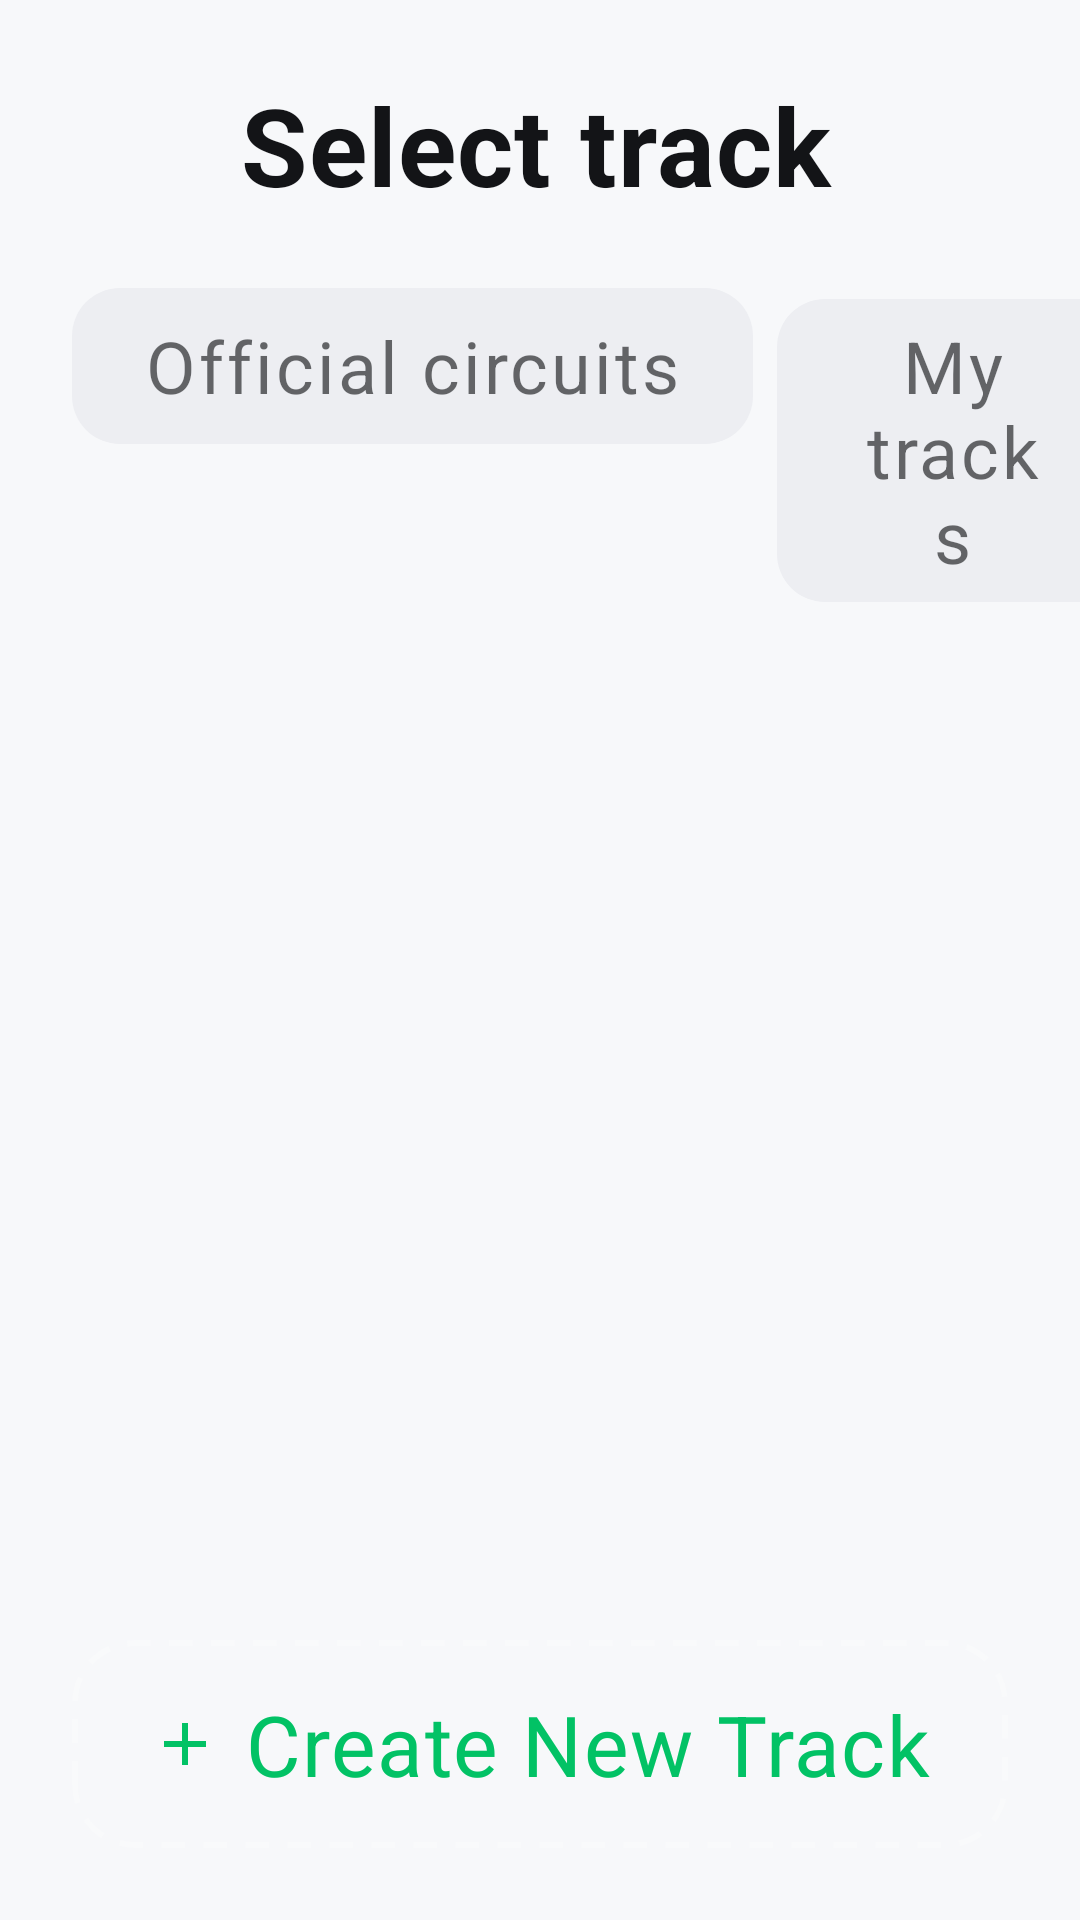

Android layout source for this screen:
<!-- AndroidManifest.xml: application theme Theme.Spirit -->
<!-- res/layout/fragment_track_select.xml -->
<?xml version="1.0" encoding="utf-8"?>
<layout xmlns:android="http://schemas.android.com/apk/res/android"
    xmlns:app="http://schemas.android.com/apk/res-auto"
    xmlns:tools="http://schemas.android.com/tools">

    <data>
        <variable
            name="viewModel"
            type="io.github.bbang208.spirit.ui.trackselect.TrackSelectViewModel" />
    </data>

    <androidx.constraintlayout.widget.ConstraintLayout
        android:layout_width="match_parent"
        android:layout_height="match_parent"
        android:background="@color/background_primary">

        
        <ImageButton
            android:id="@+id/btn_back"
            android:layout_width="@dimen/pleos_icon_btn_lg"
            android:layout_height="@dimen/pleos_icon_btn_lg"
            android:layout_marginStart="@dimen/pleos_spacing_md"
            android:layout_marginTop="@dimen/pleos_spacing_lg"
            android:background="?attr/selectableItemBackgroundBorderless"
            android:contentDescription="@string/cancel"
            android:src="@drawable/ic_arrow_back"
            app:layout_constraintStart_toStartOf="parent"
            app:layout_constraintTop_toTopOf="parent" />

        <TextView
            android:id="@+id/tv_title"
            android:layout_width="wrap_content"
            android:layout_height="wrap_content"
            android:layout_marginStart="@dimen/pleos_spacing_xs"
            android:text="@string/title_track_select"
            android:textAppearance="@style/TextAppearance.Pleos.Title.Medium"
            android:textColor="@color/text_dark_primary"
            app:layout_constraintBottom_toBottomOf="@id/btn_back"
            app:layout_constraintStart_toEndOf="@id/btn_back"
            app:layout_constraintTop_toTopOf="@id/btn_back" />

        
        <LinearLayout
            android:id="@+id/toggle_group"
            android:layout_width="wrap_content"
            android:layout_height="wrap_content"
            android:layout_marginStart="@dimen/pleos_spacing_xxl"
            android:layout_marginTop="@dimen/pleos_spacing_lg"
            android:orientation="horizontal"
            app:layout_constraintStart_toStartOf="parent"
            app:layout_constraintTop_toBottomOf="@id/btn_back">

            <com.google.android.material.button.MaterialButton
                android:id="@+id/btn_tab_official"
                style="@style/Widget.Pleos.ToggleButton.Pill"
                android:layout_width="wrap_content"
                android:layout_height="wrap_content"
                app:cornerRadius="@dimen/pleos_radius_md"
                android:layout_marginEnd="@dimen/pleos_spacing_sm"
                android:text="@string/tab_preset_circuits" />

            <com.google.android.material.button.MaterialButton
                android:id="@+id/btn_tab_my_tracks"
                style="@style/Widget.Pleos.ToggleButton.Pill"
                android:layout_width="wrap_content"
                android:layout_height="wrap_content"
                app:cornerRadius="@dimen/pleos_radius_md"
                android:layout_marginEnd="@dimen/pleos_spacing_sm"
                android:text="@string/tab_my_tracks" />

            <com.google.android.material.button.MaterialButton
                android:id="@+id/btn_tab_nearby"
                app:cornerRadius="@dimen/pleos_radius_md"
                style="@style/Widget.Pleos.ToggleButton.Pill"
                android:layout_width="wrap_content"
                android:layout_height="wrap_content"
                android:text="@string/tab_nearby_tracks" />

        </LinearLayout>

        
        <androidx.recyclerview.widget.RecyclerView
            android:id="@+id/rv_tracks"
            android:layout_width="0dp"
            android:layout_height="0dp"
            android:layout_marginStart="@dimen/pleos_spacing_xxl"
            android:layout_marginTop="@dimen/pleos_spacing_lg"
            android:layout_marginEnd="@dimen/pleos_spacing_xxl"
            android:clipToPadding="false"
            app:layout_constraintBottom_toTopOf="@id/btn_create_track"
            app:layout_constraintEnd_toEndOf="parent"
            app:layout_constraintStart_toStartOf="parent"
            app:layout_constraintTop_toBottomOf="@id/toggle_group"
            tools:listitem="@layout/item_track_card" />

        
        <FrameLayout
            android:id="@+id/btn_create_track"
            android:layout_width="0dp"
            android:layout_height="wrap_content"
            android:layout_marginStart="@dimen/pleos_spacing_xxl"
            android:layout_marginEnd="@dimen/pleos_spacing_xxl"
            android:layout_marginBottom="@dimen/pleos_spacing_xxl"
            android:background="@drawable/bg_create_track_dashed"
            android:minHeight="@dimen/pleos_btn_height_lg"
            android:padding="@dimen/pleos_spacing_lg"
            app:layout_constraintBottom_toBottomOf="parent"
            app:layout_constraintEnd_toEndOf="parent"
            app:layout_constraintStart_toStartOf="parent">

            <LinearLayout
                android:layout_width="wrap_content"
                android:layout_height="wrap_content"
                android:layout_gravity="center"
                android:gravity="center_vertical"
                android:orientation="horizontal">

                <ImageView
                    android:layout_width="@dimen/pleos_icon_md"
                    android:layout_height="@dimen/pleos_icon_md"
                    android:contentDescription="@string/create_new_track"
                    android:src="@drawable/ic_plus" />

                <TextView
                    android:layout_width="wrap_content"
                    android:layout_height="wrap_content"
                    android:layout_marginStart="@dimen/pleos_spacing_sm"
                    android:text="@string/create_new_track"
                    android:textAppearance="@style/TextAppearance.Pleos.Body.Medium"
                    android:textColor="@color/switch_on" />

            </LinearLayout>

        </FrameLayout>

    </androidx.constraintlayout.widget.ConstraintLayout>

</layout>
<!-- res/layout/item_track_card.xml (included above) -->
<?xml version="1.0" encoding="utf-8"?>
<layout xmlns:android="http://schemas.android.com/apk/res/android"
    xmlns:app="http://schemas.android.com/apk/res-auto"
    xmlns:tools="http://schemas.android.com/tools">

    <data>

        <variable
            name="track"
            type="io.github.bbang208.spirit.data.source.local.db.entity.TrackEntity" />
    </data>

    <com.google.android.material.card.MaterialCardView
        android:layout_width="340dp"
        android:layout_height="wrap_content"
        android:layout_marginEnd="@dimen/pleos_spacing_md"
        android:layout_marginBottom="12dp"
        app:cardBackgroundColor="@color/background_secondary"
        app:cardCornerRadius="@dimen/pleos_radius_md"
        app:cardElevation="0dp"
        app:strokeWidth="0dp">

        <androidx.constraintlayout.widget.ConstraintLayout
            android:layout_width="match_parent"
            android:layout_height="match_parent"
            android:padding="@dimen/pleos_spacing_lg">

            
            <TextView
                android:id="@+id/tv_track_name"
                android:layout_width="0dp"
                android:layout_height="wrap_content"
                android:layout_marginEnd="@dimen/pleos_spacing_md"
                android:text="@{track.name}"
                android:textAppearance="@style/TextAppearance.Pleos.Body.Medium"
                android:textColor="@color/text_dark_primary"
                app:layout_constraintEnd_toStartOf="@id/tv_track_length"
                app:layout_constraintStart_toStartOf="parent"
                app:layout_constraintTop_toTopOf="parent"
                tools:text="Inje Speedium" />

            
            <TextView
                android:id="@+id/tv_track_length"
                android:layout_width="wrap_content"
                android:layout_height="wrap_content"
                android:background="@drawable/bg_distance_badge"
                android:includeFontPadding="false"
                android:padding="8dp"
                android:textAppearance="@style/TextAppearance.Pleos.Label.Medium"
                android:textColor="@color/informative_active"
                app:layout_constraintEnd_toEndOf="parent"
                app:layout_constraintTop_toTopOf="parent"
                tools:text="3.908 km" />

            
            <TextView
                android:id="@+id/tv_track_address"
                android:layout_width="0dp"
                android:layout_height="wrap_content"
                android:layout_marginTop="@dimen/pleos_spacing_xs"
                android:text="@{track.address}"
                android:textAppearance="@style/TextAppearance.Pleos.Label.Small"
                android:textColor="@color/text_dark_tertiary"
                app:layout_constraintEnd_toEndOf="parent"
                app:layout_constraintStart_toStartOf="parent"
                app:layout_constraintTop_toBottomOf="@id/tv_track_name"
                tools:text="International circuit, Gangwon" />

            
            <FrameLayout
                android:id="@+id/track_preview"
                android:layout_width="0dp"
                android:layout_height="0dp"
                android:layout_marginTop="@dimen/pleos_spacing_md"
                android:background="@drawable/bg_track_preview"
                app:layout_constraintBottom_toBottomOf="parent"
                app:layout_constraintEnd_toEndOf="parent"
                app:layout_constraintStart_toStartOf="parent"
                app:layout_constraintTop_toBottomOf="@id/tv_track_address" />

        </androidx.constraintlayout.widget.ConstraintLayout>

    </com.google.android.material.card.MaterialCardView>

</layout>
<!-- resources referenced by this layout -->
<resources>
  <color name="background_primary">@color/basic_50</color>
  <color name="background_secondary">@color/basic_00</color>
  <color name="informative_active">#02C265</color>
  <color name="switch_on">#02C265</color>
  <color name="text_dark_primary">#131417</color>
  <color name="text_dark_tertiary">#A3131417</color>
  <dimen name="pleos_btn_height_lg">64dp</dimen>
  <dimen name="pleos_icon_btn_lg">64dp</dimen>
  <dimen name="pleos_icon_md">24dp</dimen>
  <dimen name="pleos_radius_md">16dp</dimen>
  <dimen name="pleos_spacing_lg">16dp</dimen>
  <dimen name="pleos_spacing_md">12dp</dimen>
  <dimen name="pleos_spacing_sm">8dp</dimen>
  <dimen name="pleos_spacing_xs">4dp</dimen>
  <dimen name="pleos_spacing_xxl">24dp</dimen>
  <string name="cancel">Cancel</string>
  <string name="create_new_track">Create New Track</string>
  <string name="tab_my_tracks">My tracks</string>
  <string name="tab_nearby_tracks">Nearby</string>
  <string name="tab_preset_circuits">Official circuits</string>
  <string name="title_track_select">Select track</string>
  <color name="basic_50">#F7F8FA</color>
  <color name="basic_00">#FFFFFF</color>
  <color name="alpha_light_200">#33FFFFFF</color>
  <dimen name="pleos_radius_lg">20dp</dimen>
  <color name="surface_low">#F7F8FA</color>
  <dimen name="pleos_radius_xs">8dp</dimen>
  <color name="surface_high">@color/basic_100</color>
  <dimen name="pleos_radius_sm">12dp</dimen>
  <color name="text_dark_secondary">#D6131417</color>
  <dimen name="pleos_btn_height_md">52dp</dimen>
  <color name="text_light_primary">#FFFFFF</color>
  <color name="charging_normal">#00DB25</color>
  <color name="button_filled_enabled">@color/basic_600</color>
  <color name="informative_autonomous_driving">#5A46FA</color>
  <color name="surface_accent">@color/basic_200</color>
  <color name="call_end_normal">#FE3D16</color>
  <color name="informative_negative">#FE3D16</color>
  <color name="surface_basic">#FFFFFF</color>
  <color name="divider_tertiary">@color/alpha_dark_200</color>
  <color name="divider_secondary">@color/alpha_dark_100</color>
  <color name="surface_container">#1D1E21</color>
  <style name="Widget.Pleos.ToggleGroup" parent="Widget.Material3.MaterialButtonToggleGroup">
          <item name="singleSelection">true</item>
          <item name="selectionRequired">true</item>
      </style>
  <style name="Widget.Pleos.Checkbox" parent="Widget.Material3.CompoundButton.CheckBox">
          <item name="buttonTint">@color/pleos_checkbox_tint</item>
      </style>
  <style name="Widget.Pleos.RadioButton" parent="Widget.Material3.CompoundButton.RadioButton">
          <item name="buttonTint">@color/pleos_radio_tint</item>
      </style>
  <style name="Widget.Pleos.PopupMenu" parent="Widget.Material3.PopupMenu">
          <item name="android:popupBackground">@color/background_popup</item>
      </style>
  <style name="ShapeAppearance.Pleos.Large" parent="ShapeAppearance.Material3.LargeComponent">
          <item name="cornerFamily">rounded</item>
          <item name="cornerSize">@dimen/pleos_radius_lg</item>
      </style>
  <color name="basic_100">#EDEEF2</color>
  <dimen name="pleos_radius_full">999dp</dimen>
  <color name="basic_600">#44464E</color>
  <color name="basic_200">#E0E1E6</color>
  <color name="alpha_dark_200">#33131417</color>
  <color name="alpha_dark_100">#1A131417</color>
  <style name="ShapeAppearance.Pleos.Pill" parent="ShapeAppearance.Material3.SmallComponent">
          <item name="cornerFamily">rounded</item>
          <item name="cornerSize">50%</item>
      </style>
  <style name="TextAppearance.Pleos.Body.Medium.Strong">
          <item name="android:textFontWeight">600</item>
      </style>
  <dimen name="pleos_btn_padding_horizontal_md">24dp</dimen>
  <color name="textfield_background">@color/basic_00</color>
  <dimen name="pleos_slider_thumb_radius">14dp</dimen>
  <color name="basic_800">#1D1E21</color>
  <dimen name="pleos_slider_track_height">6dp</dimen>
  <color name="background_popup">@color/basic_00</color>
</resources>
